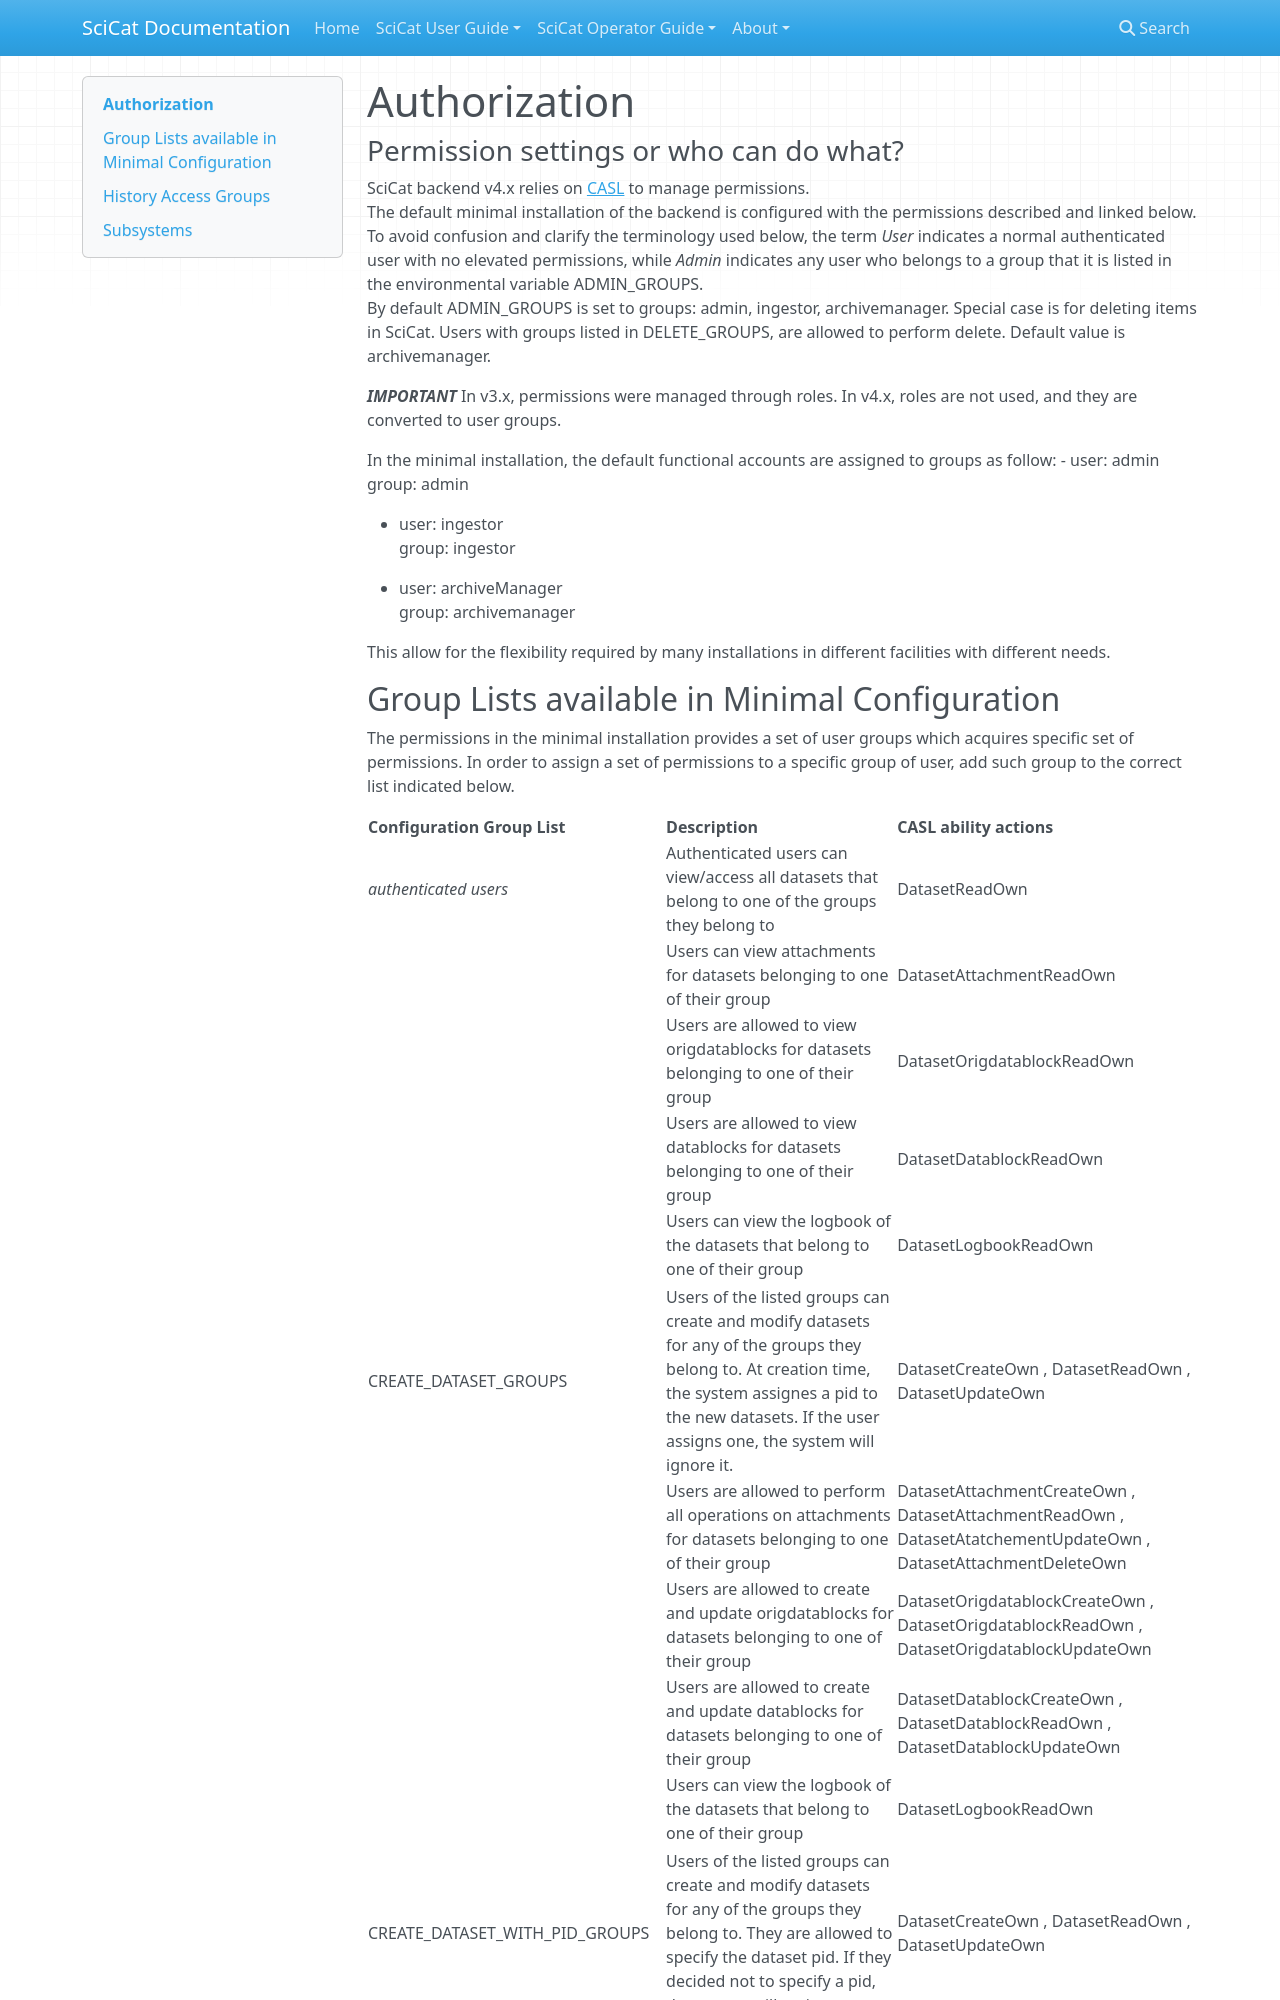

repository: rkweehinzmann/user-documentation · page: main/backendconfig/authorization/authorization/index.html · generator: mkdocs

# Authorization
### Permission settings or who can do what?

SciCat backend v4.x relies on [CASL](https://casl.js.or) to manage permissions.  
The default minimal installation of the backend is configured with the permissions described and linked below.   
To avoid confusion and clarify the terminology used below, the term _User_ indicates a normal authenticated user with no elevated permissions, while _Admin_ indicates any user who belongs to a group that it is listed in the environmental variable ADMIN_GROUPS.  
By default ADMIN_GROUPS is set to groups: admin, ingestor, archivemanager.
Special case is for deleting items in SciCat. Users with groups listed in DELETE_GROUPS, are allowed to perform delete. Default value is archivemanager.

___IMPORTANT___ In v3.x, permissions were managed through roles. In v4.x, roles are not used, and they are converted to user groups.

In the minimal installation, the default functional accounts are assigned to groups as follow:
- user: admin  
  group: admin  

- user: ingestor  
  group: ingestor  

- user: archiveManager  
  group: archivemanager

This allow for the flexibility required by many installations in different facilities with different needs.
